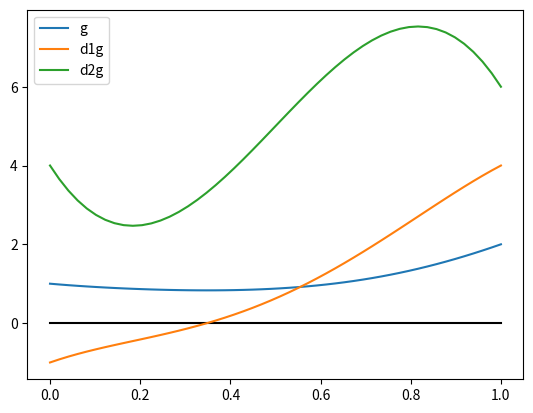

This chart was generated by the following Python code:
# -*- coding: utf-8 -*-
"""
Created on Thu Feb  8 18:10:00 2024

@author: uo294067
"""

#%% Horner algorithm
import numpy as np
import matplotlib.pyplot as plt
import numpy.polynomial.polynomial as pol

p = np.array([1., -1, 2, -3,  5, -2])
p0, p1, p2, p3, p4, p5 = p #P(x)= 1 -x +2^2 -3x^3 +5x^4 -2x^5


g = lambda x: p0 + p1*x + p2*x**2 + p3*x**3 + p4*x**4 + p5*x**5 #P(x)
d1g = lambda x: p1 + 2*p2*x + 3*p3*x**2 + 4*p4*x**3 + 5*p5*x**4 #derivative 1
d2g = lambda x: 2*p2 + 6*p3*x + 12*p4*x**2 + 20*p5*x**3 #derivative 2

#Plot them
a = 0.; b = 1.
x = np.linspace(a,b)
plt.plot(x,0*x,'k')
plt.plot(x,g(x), label = 'g')
plt.plot(x,d1g(x), label = 'd1g')
plt.plot(x,d2g(x), label = 'd2g')
plt.legend()
plt.show()

#We can compute the polynomial value at any point:
x0 = -0.5
print('P value at point       ', x0)
print('With polyval:          ', pol.polyval(x0, p)) #Way 1
print('With lambda function g:', g(x0)) #Way 2